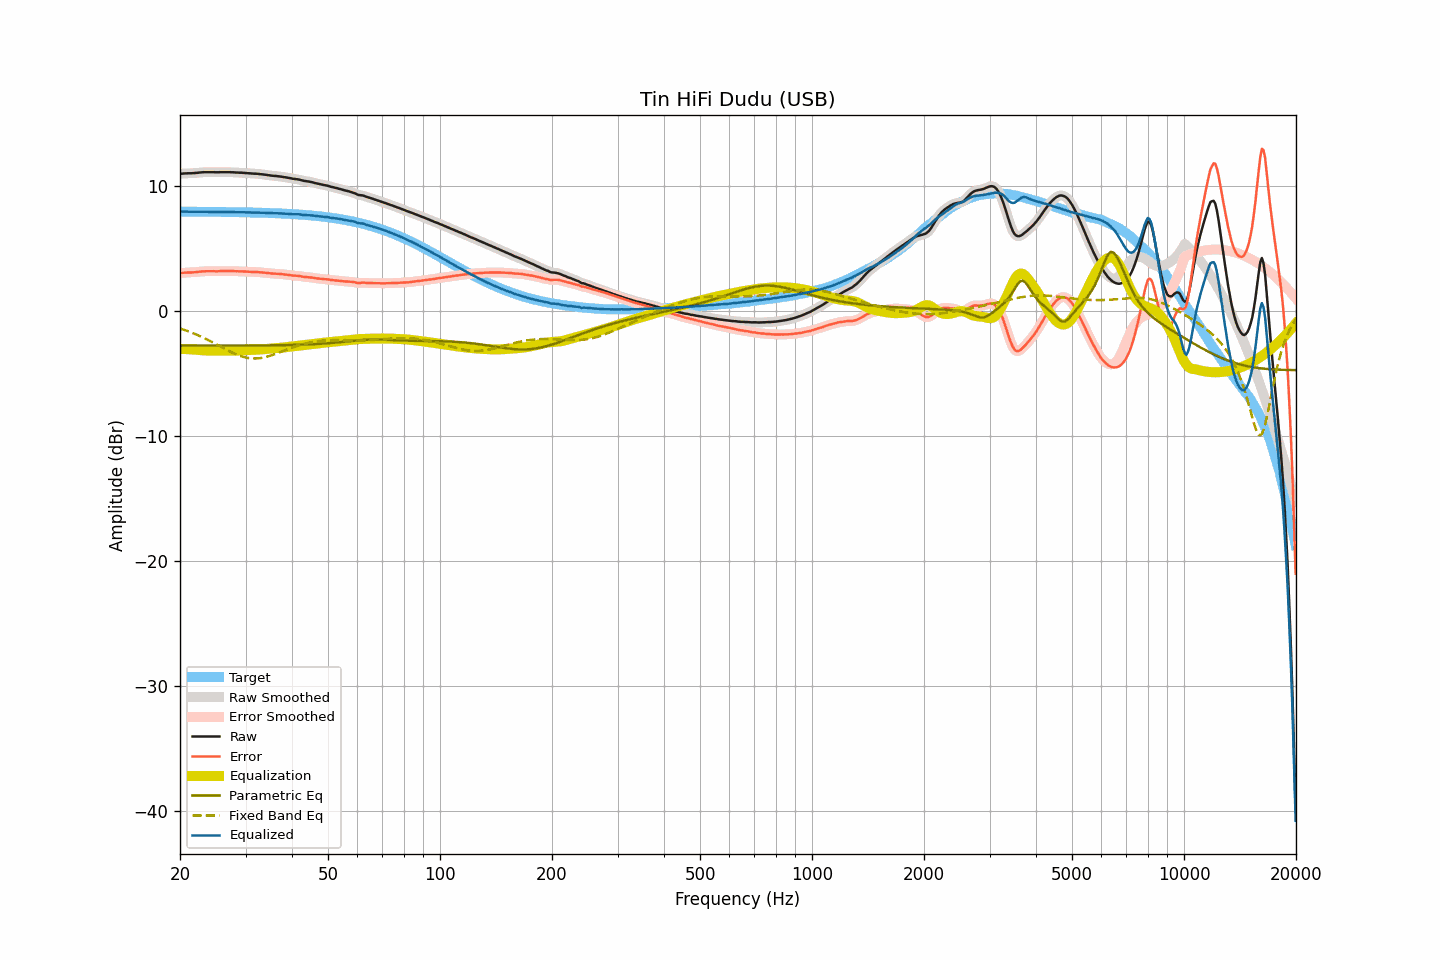

Values plotted in this chart, from the file beside it:
frequency, raw, smoothed, error, error_smoothed, equalization, parametric_eq, fixed_band_eq, equalized_raw, equalized_smoothed, target
20.00, 10.96, 10.96, 3.03, 3.03, -3.03, -2.77, -1.41, 7.93, 7.93, 7.93
20.20, 10.97, 10.97, 3.04, 3.04, -3.04, -2.77, -1.45, 7.93, 7.93, 7.93
20.40, 10.98, 10.98, 3.05, 3.05, -3.04, -2.77, -1.49, 7.94, 7.94, 7.93
20.61, 10.99, 10.99, 3.06, 3.05, -3.05, -2.77, -1.53, 7.94, 7.94, 7.93
20.81, 10.99, 10.99, 3.06, 3.06, -3.05, -2.77, -1.58, 7.94, 7.94, 7.93
21.02, 11.00, 11.00, 3.07, 3.07, -3.06, -2.77, -1.63, 7.94, 7.93, 7.93
21.23, 11.00, 11.00, 3.07, 3.07, -3.07, -2.77, -1.67, 7.93, 7.93, 7.93
21.44, 11.00, 11.00, 3.07, 3.07, -3.08, -2.77, -1.72, 7.92, 7.93, 7.93
21.66, 11.01, 11.01, 3.08, 3.08, -3.09, -2.77, -1.77, 7.92, 7.92, 7.93
21.87, 11.02, 11.02, 3.09, 3.09, -3.09, -2.77, -1.83, 7.92, 7.92, 7.93
22.09, 11.03, 11.03, 3.10, 3.10, -3.11, -2.77, -1.88, 7.92, 7.92, 7.93
22.31, 11.04, 11.04, 3.11, 3.12, -3.12, -2.77, -1.94, 7.92, 7.92, 7.93
22.54, 11.06, 11.06, 3.13, 3.13, -3.13, -2.77, -1.99, 7.93, 7.93, 7.92
22.76, 11.07, 11.07, 3.15, 3.15, -3.14, -2.77, -2.05, 7.93, 7.93, 7.92
22.99, 11.08, 11.08, 3.16, 3.16, -3.15, -2.77, -2.11, 7.93, 7.93, 7.92
23.22, 11.09, 11.09, 3.17, 3.16, -3.16, -2.77, -2.17, 7.93, 7.93, 7.92
23.45, 11.09, 11.09, 3.17, 3.17, -3.17, -2.77, -2.23, 7.92, 7.92, 7.92
23.69, 11.09, 11.09, 3.17, 3.17, -3.17, -2.77, -2.29, 7.92, 7.92, 7.92
23.92, 11.09, 11.09, 3.17, 3.17, -3.17, -2.77, -2.36, 7.92, 7.92, 7.92
24.16, 11.09, 11.09, 3.17, 3.17, -3.17, -2.77, -2.42, 7.92, 7.92, 7.92
24.40, 11.09, 11.09, 3.17, 3.17, -3.17, -2.77, -2.49, 7.92, 7.92, 7.92
24.65, 11.09, 11.09, 3.17, 3.17, -3.17, -2.77, -2.56, 7.92, 7.91, 7.92
24.89, 11.08, 11.08, 3.17, 3.17, -3.17, -2.77, -2.63, 7.91, 7.91, 7.91
25.14, 11.08, 11.08, 3.17, 3.17, -3.17, -2.77, -2.70, 7.91, 7.91, 7.91
25.39, 11.08, 11.08, 3.17, 3.17, -3.17, -2.77, -2.76, 7.91, 7.91, 7.91
25.65, 11.09, 11.09, 3.18, 3.18, -3.18, -2.77, -2.83, 7.91, 7.91, 7.91
25.91, 11.09, 11.09, 3.18, 3.18, -3.18, -2.77, -2.90, 7.91, 7.91, 7.91
26.16, 11.09, 11.09, 3.18, 3.18, -3.18, -2.77, -2.97, 7.91, 7.91, 7.91
26.43, 11.09, 11.09, 3.18, 3.18, -3.18, -2.77, -3.04, 7.90, 7.90, 7.90
26.69, 11.09, 11.09, 3.19, 3.19, -3.19, -2.77, -3.11, 7.90, 7.90, 7.90
26.96, 11.09, 11.09, 3.19, 3.19, -3.19, -2.77, -3.17, 7.90, 7.90, 7.90
27.23, 11.09, 11.09, 3.19, 3.19, -3.18, -2.77, -3.24, 7.90, 7.90, 7.90
27.50, 11.08, 11.08, 3.18, 3.19, -3.18, -2.77, -3.30, 7.90, 7.90, 7.90
27.77, 11.08, 11.08, 3.18, 3.18, -3.18, -2.77, -3.36, 7.90, 7.90, 7.90
28.05, 11.07, 11.07, 3.18, 3.18, -3.18, -2.77, -3.42, 7.89, 7.89, 7.89
28.33, 11.06, 11.06, 3.17, 3.17, -3.17, -2.77, -3.48, 7.89, 7.89, 7.89
28.62, 11.06, 11.06, 3.17, 3.17, -3.17, -2.77, -3.53, 7.89, 7.89, 7.89
28.90, 11.05, 11.05, 3.16, 3.16, -3.16, -2.77, -3.58, 7.88, 7.89, 7.89
29.19, 11.05, 11.05, 3.16, 3.16, -3.16, -2.77, -3.62, 7.89, 7.89, 7.88
29.48, 11.04, 11.04, 3.16, 3.16, -3.15, -2.77, -3.66, 7.89, 7.88, 7.88
29.78, 11.03, 11.03, 3.15, 3.15, -3.15, -2.77, -3.70, 7.88, 7.88, 7.88
30.08, 11.02, 11.02, 3.14, 3.14, -3.14, -2.77, -3.73, 7.88, 7.88, 7.88
30.38, 11.01, 11.01, 3.13, 3.13, -3.14, -2.77, -3.76, 7.87, 7.87, 7.87
30.68, 11.00, 11.00, 3.13, 3.13, -3.13, -2.77, -3.77, 7.87, 7.87, 7.87
30.99, 10.99, 10.99, 3.12, 3.12, -3.12, -2.77, -3.79, 7.87, 7.87, 7.87
31.30, 10.98, 10.98, 3.11, 3.11, -3.12, -2.76, -3.80, 7.86, 7.86, 7.87
31.61, 10.97, 10.97, 3.11, 3.11, -3.11, -2.76, -3.81, 7.86, 7.86, 7.86
31.93, 10.97, 10.97, 3.11, 3.11, -3.11, -2.76, -3.80, 7.86, 7.86, 7.86
32.24, 10.96, 10.96, 3.10, 3.10, -3.10, -2.76, -3.80, 7.86, 7.86, 7.86
32.57, 10.95, 10.95, 3.10, 3.10, -3.09, -2.76, -3.79, 7.86, 7.86, 7.85
32.89, 10.93, 10.93, 3.08, 3.08, -3.08, -2.76, -3.77, 7.85, 7.85, 7.85
33.22, 10.92, 10.92, 3.07, 3.07, -3.07, -2.76, -3.75, 7.85, 7.85, 7.85
33.55, 10.90, 10.90, 3.06, 3.06, -3.06, -2.76, -3.73, 7.84, 7.84, 7.84
33.89, 10.89, 10.89, 3.05, 3.05, -3.05, -2.76, -3.70, 7.84, 7.84, 7.84
34.23, 10.87, 10.87, 3.04, 3.04, -3.03, -2.76, -3.66, 7.84, 7.83, 7.83
34.57, 10.85, 10.85, 3.02, 3.02, -3.02, -2.75, -3.63, 7.83, 7.83, 7.83
34.92, 10.83, 10.83, 3.01, 3.00, -3.01, -2.75, -3.59, 7.82, 7.82, 7.82
35.27, 10.81, 10.81, 2.99, 2.99, -3.00, -2.75, -3.55, 7.81, 7.81, 7.82
35.62, 10.80, 10.80, 2.98, 2.99, -2.99, -2.75, -3.50, 7.81, 7.81, 7.81
35.97, 10.79, 10.79, 2.98, 2.98, -2.98, -2.75, -3.46, 7.81, 7.81, 7.81
... 635 more rows
